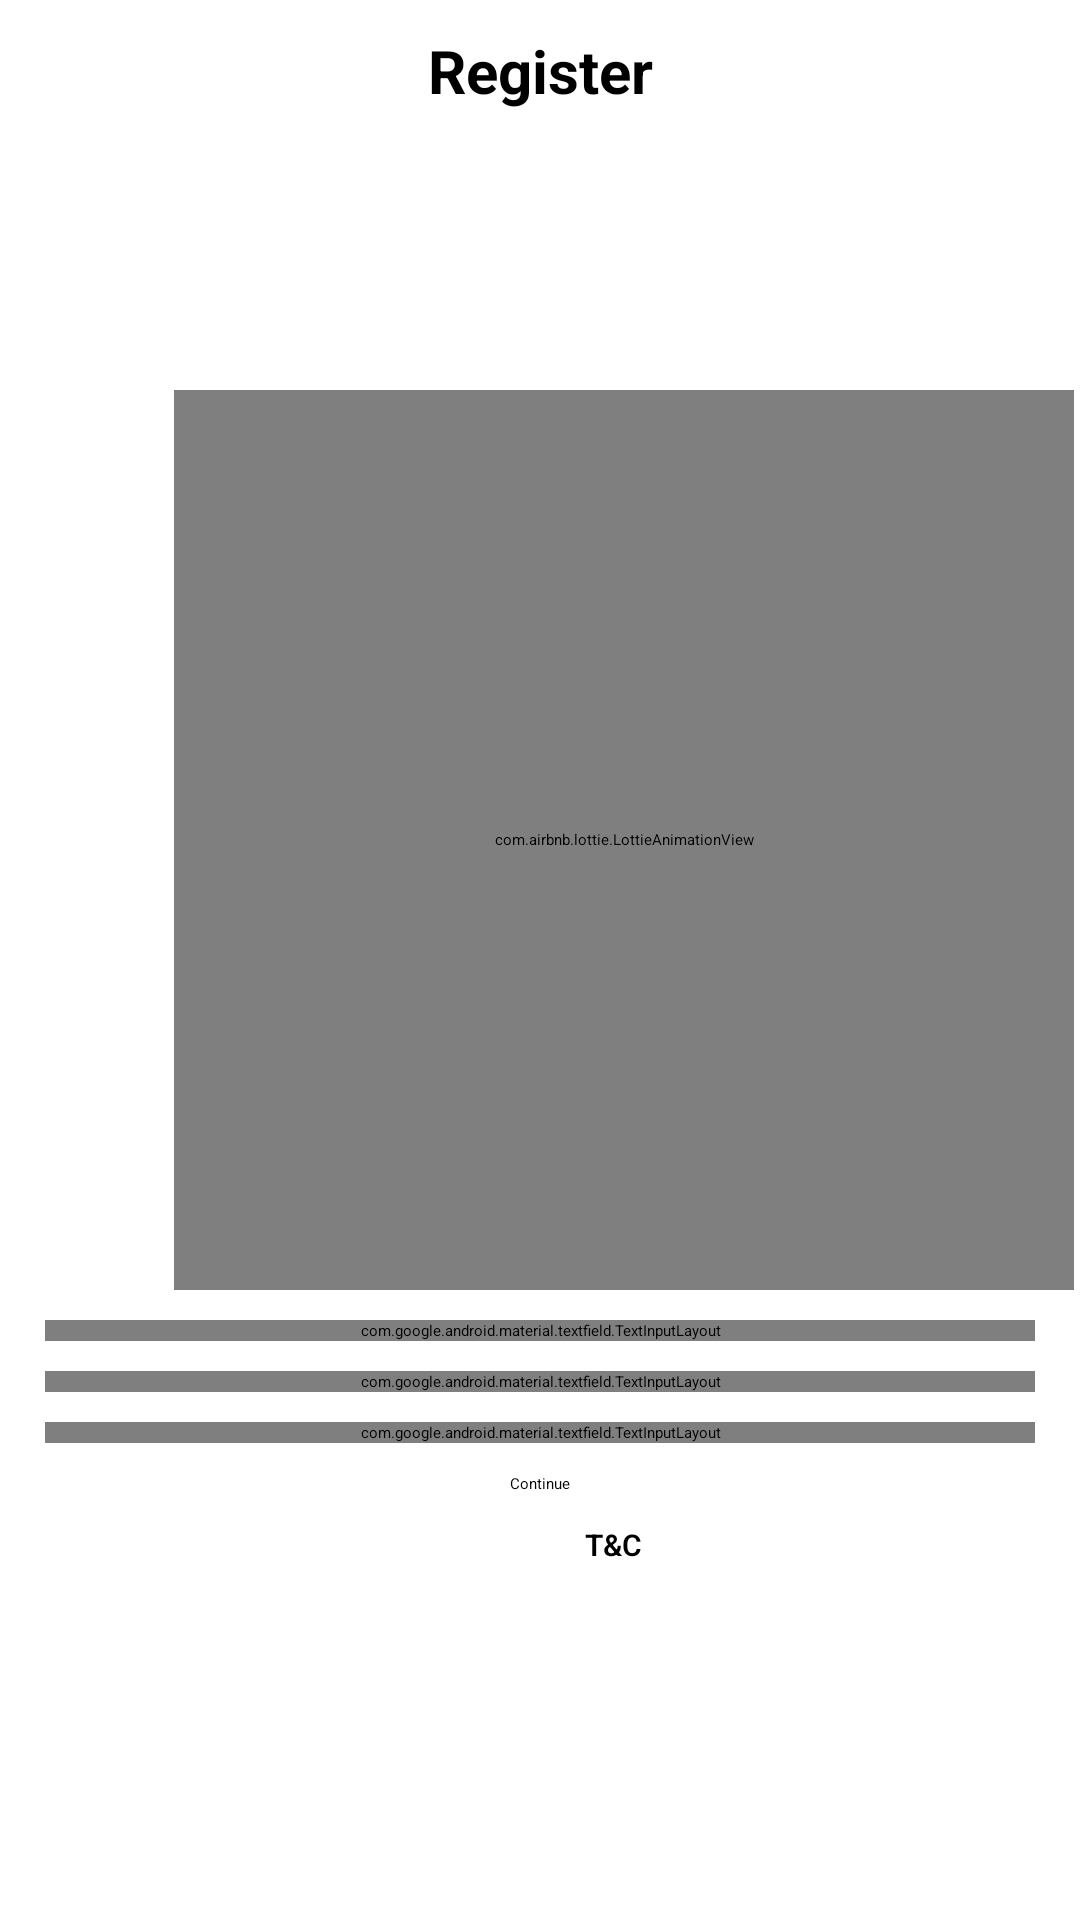

This screen was rendered from an Android layout file. Write that file and the resources it references.
<!-- AndroidManifest.xml: application theme Theme.ShoppingApplication -->
<!-- res/layout/activity_register2.xml -->
<?xml version="1.0" encoding="utf-8"?>
<RelativeLayout xmlns:android="http://schemas.android.com/apk/res/android"
    xmlns:app="http://schemas.android.com/apk/res-auto"
    xmlns:tools="http://schemas.android.com/tools"
    android:layout_width="match_parent"
    android:layout_height="match_parent"
    tools:context=".RegisterActivity">

    <RelativeLayout
        android:id="@+id/relative1"
        android:layout_width="match_parent"
        android:layout_height="50dp"
        android:layout_alignParentTop="true">

        <ImageView
            android:id="@+id/cart_back_button"
            android:layout_width="wrap_content"
            android:layout_height="wrap_content"
            android:src="@drawable/ic_baseline_keyboard_back_button"
            android:layout_alignParentStart="true"
            android:layout_centerVertical="true"
            android:layout_marginStart="10dp"
            />

        <TextView
            android:id="@+id/total_price"
            android:layout_width="match_parent"
            android:layout_height="50dp"
            android:text="Register"
            android:textSize="20sp"
            android:textAlignment="center"
            android:layout_marginTop="10dp"
            android:textStyle="bold"
            />

    </RelativeLayout>

    <com.airbnb.lottie.LottieAnimationView
        android:id="@+id/lottie_register"
        app:lottie_loop="true"
        app:lottie_autoPlay="true"
        android:layout_width="300dp"
        android:layout_height="300dp"
        android:layout_marginTop="130dp"
        android:layout_marginStart="58dp"
        app:lottie_fileName="50124-user-profile.json"
        />
    <TextView
        android:id="@+id/app_slogan"
        android:layout_width="250dp"
        android:layout_height="wrap_content"
        android:layout_marginTop="380dp"
        android:layout_marginStart="135dp"
        android:fontFamily="sans-serif-condensed"
        android:textColor="@color/black"
        android:textSize="50sp"
        android:textStyle="bold"
        />

    <com.google.android.material.textfield.TextInputLayout
        style="@style/Widget.MaterialComponents.TextInputLayout.OutlinedBox"
        android:id="@+id/register_username_layout"
        android:layout_below="@+id/lottie_register"
        android:layout_width="match_parent"
        android:layout_height="wrap_content"
        app:hintTextColor="@color/purple"
        android:hint="@string/name"
        app:boxStrokeColor="@color/purple"
        app:startIconDrawable="@drawable/ic_baseline_verified_user"

        app:counterEnabled="true"
        app:counterMaxLength="20"
        app:endIconMode="clear_text"

        android:layout_marginTop="10dp"
        android:layout_marginLeft="15dp"
        android:layout_marginRight="15dp">

        <com.google.android.material.textfield.TextInputEditText
            android:id="@+id/register_username_input"
            android:inputType="text"
            android:maxLength="21"
            android:layout_width="match_parent"
            android:layout_height="wrap_content"
            />
    </com.google.android.material.textfield.TextInputLayout>

    <com.google.android.material.textfield.TextInputLayout
        style="@style/Widget.MaterialComponents.TextInputLayout.OutlinedBox"
        android:id="@+id/register_phone_number_layout"
        android:layout_below="@id/register_username_layout"
        android:layout_width="match_parent"
        android:layout_height="wrap_content"
        app:hintTextColor="@color/purple"
        app:startIconDrawable="@drawable/ic_baseline_phone"

        app:counterEnabled="true"
        app:counterMaxLength="10"
        app:endIconMode="clear_text"

        app:prefixText="+91"
        app:prefixTextColor="@color/purple"




        android:hint="@string/number"
        app:boxStrokeColor="@color/purple"
        android:layout_marginTop="10dp"
        android:layout_marginLeft="15dp"
        android:layout_marginRight="15dp">

        <com.google.android.material.textfield.TextInputEditText
            android:id="@+id/register_phone_number_input"

            android:maxLength="10"
            android:inputType="number"
            android:layout_width="match_parent"
            android:layout_height="wrap_content"
            />
    </com.google.android.material.textfield.TextInputLayout>
    <com.google.android.material.textfield.TextInputLayout
        style="@style/Widget.MaterialComponents.TextInputLayout.OutlinedBox"
        android:id="@+id/register_password_layout"
        android:layout_below="@id/register_phone_number_layout"
        app:startIconDrawable="@drawable/ic_baseline_lock"
        app:counterEnabled="true"

        app:endIconMode="password_toggle"
        android:layout_width="match_parent"
        android:layout_height="wrap_content"
        app:hintTextColor="@color/purple"
        android:hint="@string/password"
        app:boxStrokeColor="@color/purple"

        android:layout_marginTop="10dp"
        android:layout_marginLeft="15dp"
        android:layout_marginRight="15dp">

        <com.google.android.material.textfield.TextInputEditText
            android:id="@+id/register_password_input"

            android:inputType="textPassword"
            android:layout_width="match_parent"
            android:layout_height="wrap_content"
            />
    </com.google.android.material.textfield.TextInputLayout>



    <LinearLayout
        android:id="@+id/linear_layout_2"
        android:layout_width="match_parent"
        android:layout_height="wrap_content"
        android:orientation="horizontal"
        android:layout_below="@+id/register_password_layout"
        android:layout_marginTop="5dp"
        >


    </LinearLayout>


    <Button
        android:id="@+id/Register_login_btn"
        android:scaleType="center"
        app:maxImageSize="56dp"
        android:layout_width="wrap_content"
        android:layout_height="wrap_content"
        android:layout_below="@+id/register_password_layout"
        android:background="@drawable/button_bg"
        android:text="Continue"
        android:textColor="@color/black"
        android:gravity="center"


        android:layout_marginTop="10dp"
        android:layout_centerHorizontal="true" />







    <TextView
        android:id="@+id/tcr"
        android:layout_width="260dp"
        android:layout_height="wrap_content"
        android:layout_below="@id/Register_login_btn"
        android:layout_marginStart="195dp"
        android:fontFamily="sans-serif-light"
        android:layout_marginTop="10dp"
        android:text="T&amp;C"
        android:textColor="@color/black"
        android:textSize="10sp"
        android:textStyle="bold"
        />


</RelativeLayout>
<!-- resources referenced by this layout -->
<resources>
  <color name="black">#FF000000</color>
  <color name="purple">#ba53de</color>
  <!-- drawable button_bg (drawable) -->
  <?xml version="1.0" encoding="utf-8"?>
  <shape xmlns:android="http://schemas.android.com/apk/res/android">
      <corners android:radius="10dp"/>
      <solid android:color="@color/white" />
  
  
  </shape>
  <string name="name">Name</string>
  <string name="number">Number</string>
  <string name="password">Password</string>
  <style name="Theme.ShoppingApplication" parent="Theme.MaterialComponents.Light.NoActionBar">
          
          <item name="colorPrimary">@color/white</item>
          <item name="colorPrimaryVariant">@color/black</item>
          <item name="colorOnPrimary">@color/black</item>
          
          <item name="colorSecondary">@color/black</item>
          <item name="colorSecondaryVariant">#03A9F4</item>
          <item name="colorOnSecondary">@color/black</item>
          
          <item name="android:statusBarColor" tools:targetApi="l">?attr/colorPrimary</item>
          <item name="android:windowLightStatusBar">true</item>
  
          
      </style>
  <color name="white">#FFFFFFFF</color>
</resources>
